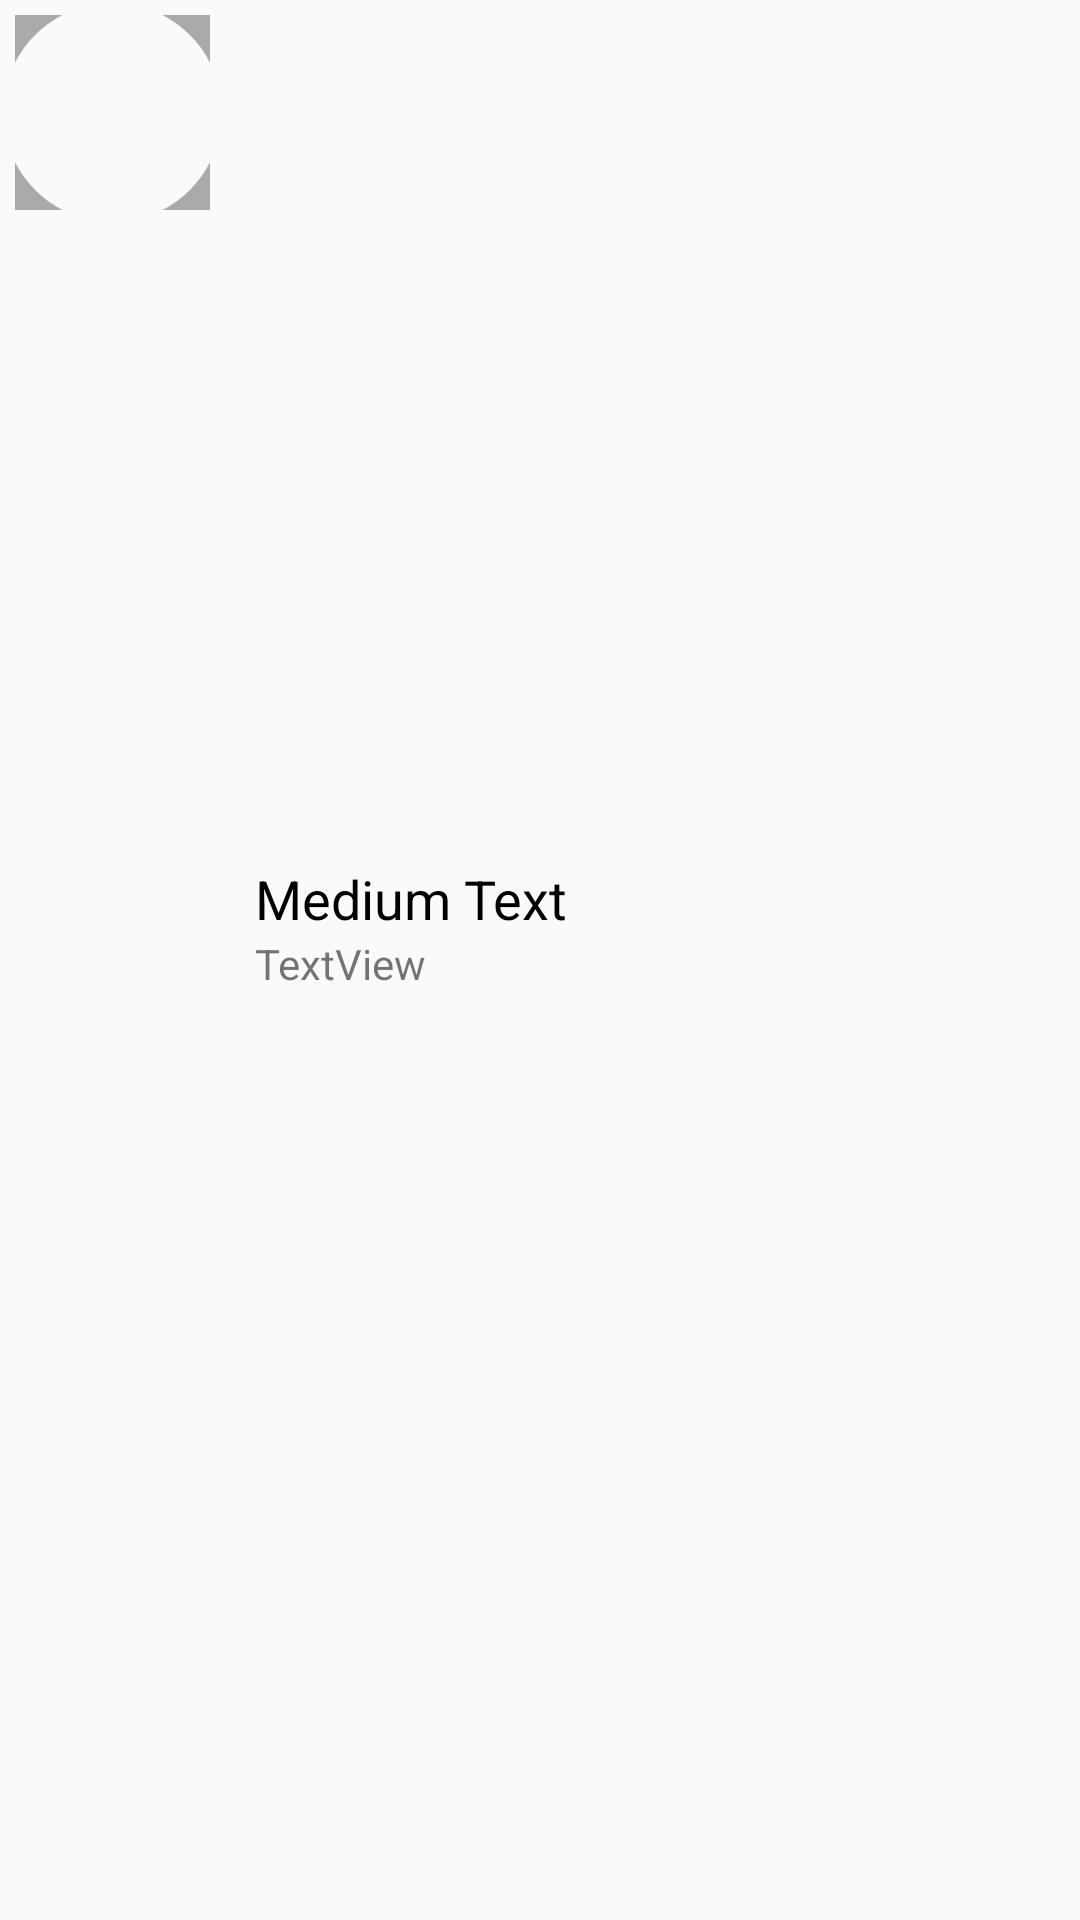

Reconstruct the res/layout file that produces this screen, plus the resources it refers to.
<!-- AndroidManifest.xml: application theme Theme.AppCompat.DayNight.NoActionBar -->
<!-- res/layout/list_past_chats.xml -->
<?xml version="1.0" encoding="utf-8"?>
<RelativeLayout xmlns:android="http://schemas.android.com/apk/res/android"
    android:layout_width="match_parent"
    android:layout_height="wrap_content"
    android:descendantFocusability="blocksDescendants"
    android:orientation="horizontal"
    android:padding="5dp">
    <RelativeLayout
        android:layout_width="wrap_content"
        android:layout_height="wrap_content"
        android:id="@+id/iv_user_image_holder">

        <ImageView
            android:id="@+id/iv_user_image"
            android:layout_width="65dp"
            android:layout_height="65dp"
            android:scaleType="centerCrop"
            android:src="@drawable/profile_image"
            android:background="@drawable/prof_pic"/>
    </RelativeLayout>


    <LinearLayout
        android:layout_width="match_parent"
        android:layout_height="65dp"
        android:layout_centerVertical="true"
        android:layout_marginLeft="15dp"
        android:layout_toRightOf="@id/iv_user_image_holder"
        android:orientation="vertical">
        <TextView
            android:id="@+id/tv_username"
            android:layout_width="wrap_content"
            android:layout_height="wrap_content"
            android:text="Medium Text"
            android:textColor="@android:color/black"
            android:textAppearance="?android:attr/textAppearanceMedium"/>
        <TextView
            android:id="@+id/tv_last_message"
            android:layout_width="wrap_content"
            android:layout_height="wrap_content"
            android:maxLines="1"
            android:singleLine="true"
            android:text="TextView"/>

    </LinearLayout>


</RelativeLayout>
<!-- resources referenced by this layout -->
<resources>
  <!-- drawable profile_image (drawable) -->
  <?xml version="1.0" encoding="utf-8"?>
  <layer-list xmlns:android="http://schemas.android.com/apk/res/android" >
  
      <item android:drawable="@drawable/rectangular" />
      <item android:drawable="@drawable/circular"/>
  
  </layer-list>
  <!-- drawable rectangular (drawable) -->
  <?xml version="1.0" encoding="utf-8"?>
  <shape xmlns:android="http://schemas.android.com/apk/res/android"
      android:shape="rectangle">
      <solid android:color="@android:color/transparent" />
      <padding
          android:bottom="-14dp"
          android:left="-14dp"
          android:right="-14dp"
          android:top="-14dp" />
  
  </shape>
  <!-- drawable circular (drawable) -->
  <?xml version="1.0" encoding="utf-8"?>
  <shape xmlns:android="http://schemas.android.com/apk/res/android"
      android:shape="oval">
      <gradient
          android:angle="270"
          android:endColor="#00FFFFFF"
          android:startColor="#00FFFFFF" />
      <stroke
          android:width="10dp"
          android:color="#FFAAAAAA" />
      </shape>
</resources>
